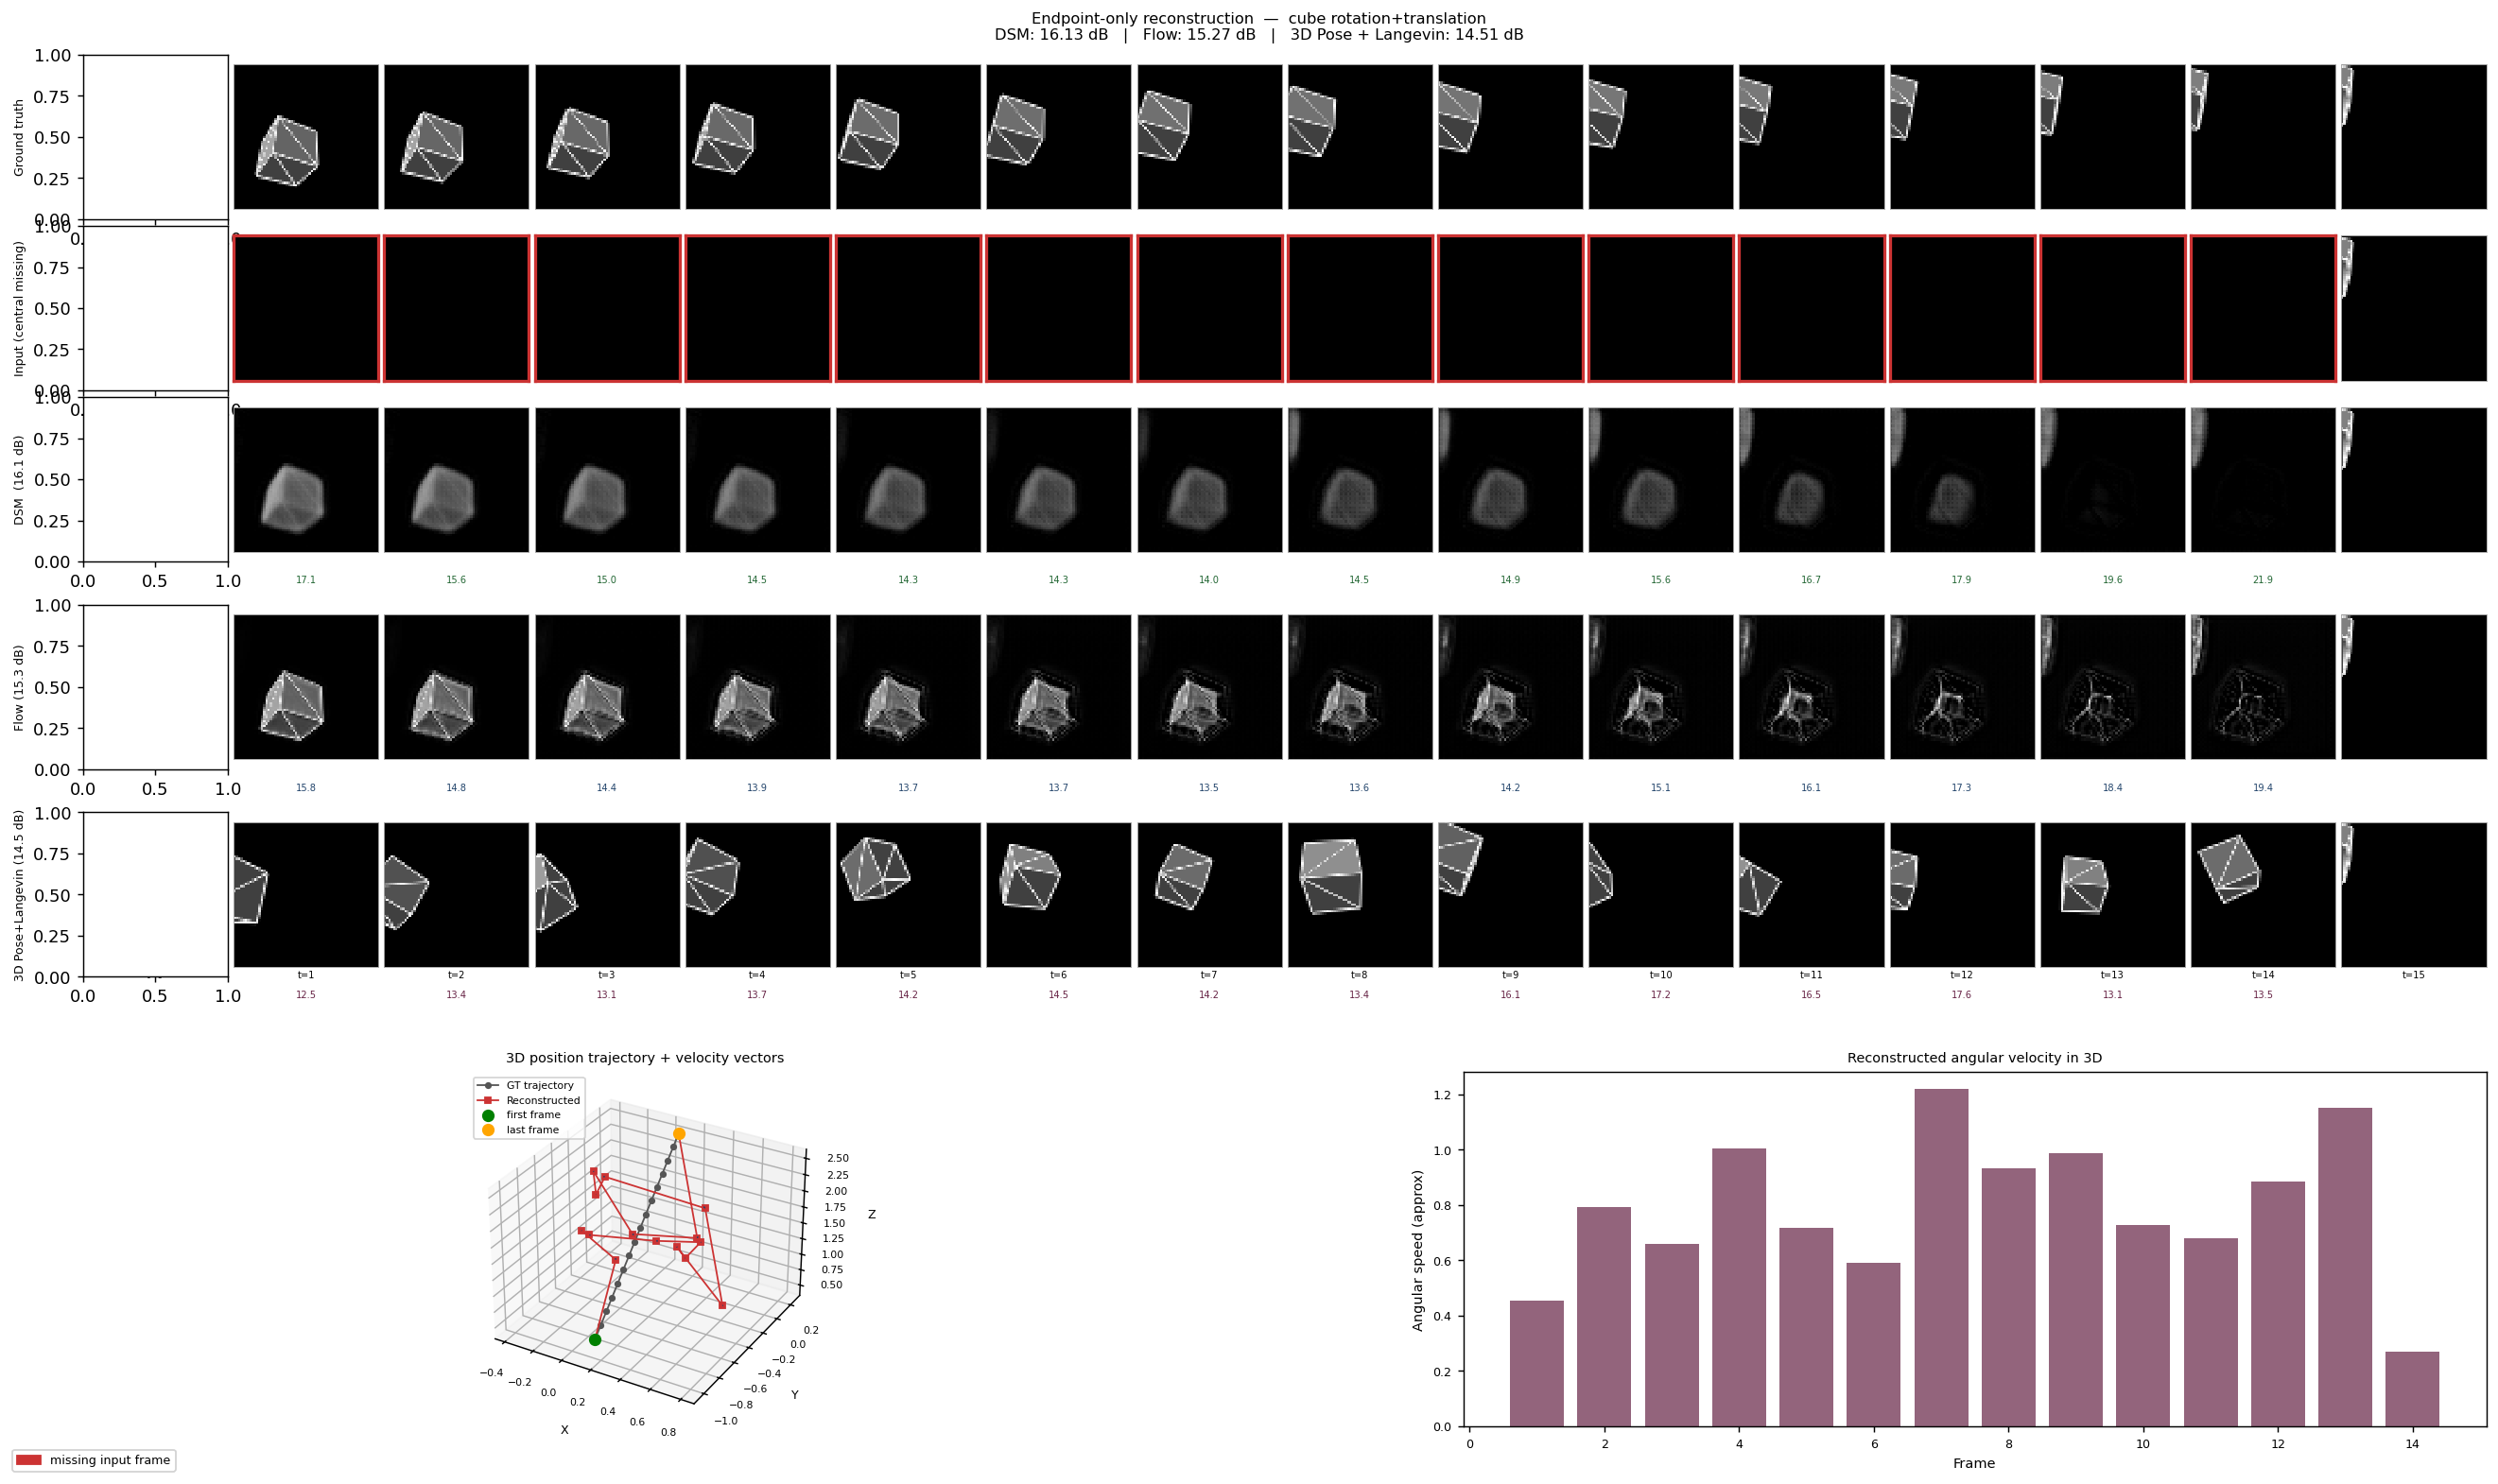

Python code for this plot:
"""
Three-way comparison: DSM / Flow Matching / 3D Pose DSM + Langevin equilibrium.

Layout
------
Rows 1-2 : GT and missing input (shared)
Row  3   : DSM reconstruction
Row  4   : Flow matching reconstruction
Row  5   : 3D Pose DSM + Langevin equilibrium (rendered from 3D poses)
Row  6   : 3D time-vector panel (position trajectory + velocity arrows in 3D)

Saves: compare_methods.png
"""

import torch
import numpy as np
import matplotlib
matplotlib.use("Agg")
import matplotlib.pyplot as plt
import matplotlib.patches as mpatches
from matplotlib.gridspec import GridSpec
from mpl_toolkits.mplot3d import Axes3D          # noqa: F401

from motion_render import ApparentMotionDataset
from motion_denoise import CondUNet, reconstruct_trajectory
from motion_denoise.training import compute_psnr as _psnr
from motion_flow import FlowNet, reconstruct_flow_trajectory
from motion_pose import (
    PoseNet,
    reconstruct_pose_trajectory,
    pose_to_2d_sequence,
)

DSM_CKPT  = "denoiser_best.pt"
FLOW_CKPT = "flow_best.pt"
POSE_CKPT = "pose_best.pt"
OUT_FILE  = "compare_methods.png"
T         = 16
VIS_SEED  = 7


# ── model loaders ─────────────────────────────────────────────────────────────

def load_dsm(device):
    ckpt = torch.load(DSM_CKPT, map_location=device)
    m = CondUNet(base_ch=32, emb_dim=128).to(device)
    m.load_state_dict(ckpt["model_state"]); m.eval()
    print(f"DSM  model: {ckpt.get('label','?')}  traj_PSNR={ckpt.get('traj_psnr','?'):.2f} dB")
    return m

def load_flow(device):
    ckpt = torch.load(FLOW_CKPT, map_location=device)
    m = FlowNet(base_ch=32, emb_dim=128).to(device)
    m.load_state_dict(ckpt["model_state"]); m.eval()
    print(f"Flow model: traj_PSNR={ckpt.get('traj_psnr','?'):.2f} dB")
    return m

def load_pose(device):
    ckpt = torch.load(POSE_CKPT, map_location=device)
    m = PoseNet(hidden=256, emb_dim=64).to(device)
    m.load_state_dict(ckpt["model_state"]); m.eval()
    print(f"Pose model: traj_PSNR={ckpt.get('traj_psnr','?'):.2f} dB")
    return m


# ── main ──────────────────────────────────────────────────────────────────────

def main():
    device = torch.device("cuda" if torch.cuda.is_available() else "cpu")

    dsm_model  = load_dsm(device)
    flow_model = load_flow(device)
    pose_model = load_pose(device)

    ds = ApparentMotionDataset(
        n_sequences=1, T=T,
        shape_type="cube", motion_mode="both",
        corruption_mode="all_missing", seed=VIS_SEED,
        trans_speed_range=(2.5, 4.0),
        return_poses=True,
    )
    sample     = ds[0]
    targets    = sample["targets"]     # [T, 1, H, W]
    frames     = sample["frames"]      # [T, 1, H, W]
    gt_poses   = sample["poses"]       # [T, 12]
    camera_eye = sample["camera_eye"]  # [3]

    dsm_recon  = reconstruct_trajectory(dsm_model,  targets[0], targets[-1], T, device=device)
    flow_recon = reconstruct_flow_trajectory(flow_model, targets[0], targets[-1], T, device=device)
    pose_recon_poses = reconstruct_pose_trajectory(pose_model, gt_poses[0], gt_poses[-1], T, device=device)
    pose_recon = pose_to_2d_sequence(pose_recon_poses, camera_eye, targets)

    def mid_psnr(recon):
        return [_psnr(recon[t], targets[t]) for t in range(1, T - 1)]

    dsm_ps   = mid_psnr(dsm_recon)
    flow_ps  = mid_psnr(flow_recon)
    pose_ps  = mid_psnr(pose_recon)

    dsm_mean  = sum(dsm_ps)  / len(dsm_ps)
    flow_mean = sum(flow_ps) / len(flow_ps)
    pose_mean = sum(pose_ps) / len(pose_ps)
    print(f"DSM  PSNR: {dsm_mean:.2f} dB")
    print(f"Flow PSNR: {flow_mean:.2f} dB")
    print(f"Pose PSNR: {pose_mean:.2f} dB")

    # ── figure layout ─────────────────────────────────────────────────────────
    # 5 image rows + 3 PSNR strips + 1 tall 3D-panel row
    n_img_rows = 5
    img_cols   = T
    fig_w = T * 1.3
    fig_h = 12.0

    fig = plt.figure(figsize=(fig_w, fig_h))

    # Upper part: image grid (5 rows × T cols, each with optional PSNR strip)
    gs_top = GridSpec(
        8, T, figure=fig,
        left=0.04, right=0.98, top=0.97, bottom=0.32,
        hspace=0.06, wspace=0.04,
        height_ratios=[1, 1, 1, 0.18, 1, 0.18, 1, 0.18],
    )

    # Lower part: 3D trajectory panel
    gs_bot = GridSpec(
        1, 2, figure=fig,
        left=0.06, right=0.98, top=0.28, bottom=0.04,
        wspace=0.3,
    )

    row_cfg = [
        # (gs_row, label,                              seq,        psnrs,     psnr_row, color)
        (0, "Ground truth",                            targets,    None,      None,     None),
        (1, "Input (central missing)",                 frames,     None,      None,     None),
        (2, f"DSM  ({dsm_mean:.1f} dB)",              dsm_recon,  dsm_ps,    3,        "#226633"),
        (4, f"Flow ({flow_mean:.1f} dB)",             flow_recon, flow_ps,   5,        "#22446b"),
        (6, f"3D Pose+Langevin ({pose_mean:.1f} dB)", pose_recon, pose_ps,   7,        "#662244"),
    ]

    for gs_row, label, seq, psnrs, psnr_gs_row, color in row_cfg:
        for t in range(T):
            ax  = fig.add_subplot(gs_top[gs_row, t])
            img = seq[t, 0].numpy().clip(0, 1)
            ax.imshow(img, cmap="gray", vmin=0, vmax=1, interpolation="nearest")
            ax.set_xticks([]); ax.set_yticks([])

            is_miss = (gs_row == 1) and (0 < t < T - 1)
            ec = "#cc3333" if is_miss else "#aaaaaa"
            lw = 1.8 if is_miss else 0.5
            for sp in ax.spines.values():
                sp.set_edgecolor(ec); sp.set_linewidth(lw)

            if gs_row == 6:
                ax.set_xlabel(f"t={t}", fontsize=5.5, labelpad=2)

        ax0 = fig.add_subplot(gs_top[gs_row, 0])
        ax0.set_ylabel(label, fontsize=7, labelpad=4)

        if psnrs is not None and psnr_gs_row is not None:
            for t in range(T):
                axp = fig.add_subplot(gs_top[psnr_gs_row, t])
                axp.axis("off")
                if 0 < t < T - 1:
                    axp.text(0.5, 0.6, f"{psnrs[t-1]:.1f}",
                             ha="center", va="center", fontsize=5.5,
                             color=color, transform=axp.transAxes)

    # ── 3D time-vector panel ───────────────────────────────────────────────────
    ax3d = fig.add_subplot(gs_bot[0, 0], projection="3d")

    gt_pos   = gt_poses[:, :3].numpy()
    rec_pos  = pose_recon_poses[:, :3].numpy()

    # GT trajectory
    ax3d.plot(*gt_pos.T,  "o-", color="#555555", lw=1.0, ms=3, label="GT trajectory")
    # Reconstructed trajectory
    ax3d.plot(*rec_pos.T, "s-", color="#cc3333", lw=1.0, ms=3, label="Reconstructed")

    # Time vectors: velocity arrows at each intermediate frame (FD estimate)
    dt_inv = T - 1
    for k in range(1, T - 1):
        p  = rec_pos[k]
        dp = (rec_pos[min(k+1, T-1)] - rec_pos[max(k-1, 0)]) / 2.0 * (1.0 / dt_inv)
        scale = 0.35
        ax3d.quiver(*p, *(dp * scale), color="#22446b", linewidth=0.7, arrow_length_ratio=0.35)

    ax3d.scatter(*gt_pos[0],  c="green",  s=40, zorder=5, label="first frame")
    ax3d.scatter(*gt_pos[-1], c="orange", s=40, zorder=5, label="last frame")

    ax3d.set_xlabel("X", fontsize=7); ax3d.set_ylabel("Y", fontsize=7); ax3d.set_zlabel("Z", fontsize=7)
    ax3d.set_title("3D position trajectory + velocity vectors", fontsize=8)
    ax3d.legend(fontsize=6, loc="upper left")
    ax3d.tick_params(labelsize=6)

    # Angular-velocity magnitude plot (right panel)
    ax_av = fig.add_subplot(gs_bot[0, 1])
    rot_vels = []
    for k in range(1, T - 1):
        R_prev = pose_recon_poses[max(k-1, 0), 3:].reshape(3, 3)
        R_next = pose_recon_poses[min(k+1, T-1), 3:].reshape(3, 3)
        dR = R_next @ R_prev.T
        # Frobenius distance ≈ angular velocity magnitude
        ang_speed = (torch.linalg.matrix_norm(dR - torch.eye(3)) / 2.0).item()
        rot_vels.append(ang_speed)

    ts = list(range(1, T - 1))
    ax_av.bar(ts, rot_vels, color="#662244", alpha=0.7)
    ax_av.set_xlabel("Frame", fontsize=8)
    ax_av.set_ylabel("Angular speed (approx)", fontsize=8)
    ax_av.set_title("Reconstructed angular velocity in 3D", fontsize=8)
    ax_av.tick_params(labelsize=7)

    # ── legend + title ────────────────────────────────────────────────────────
    red_patch = mpatches.Patch(color="#cc3333", label="missing input frame")
    fig.legend(handles=[red_patch], loc="lower left", fontsize=7,
               framealpha=0.85, bbox_to_anchor=(0.01, 0.005))
    fig.suptitle(
        f"Endpoint-only reconstruction  —  cube rotation+translation\n"
        f"DSM: {dsm_mean:.2f} dB   |   Flow: {flow_mean:.2f} dB   |   3D Pose + Langevin: {pose_mean:.2f} dB",
        fontsize=9, y=0.999,
    )

    plt.savefig(OUT_FILE, dpi=130, bbox_inches="tight", facecolor="white")
    print(f"Saved: {OUT_FILE}")


if __name__ == "__main__":
    main()
